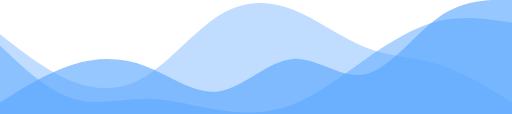
t = 0.00 s
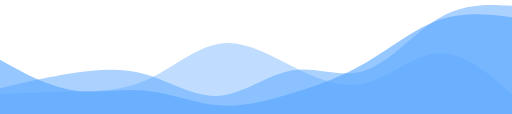
t = 1.88 s
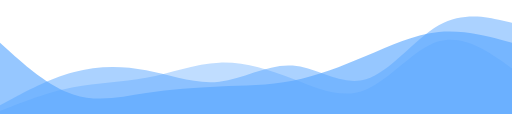
t = 3.13 s
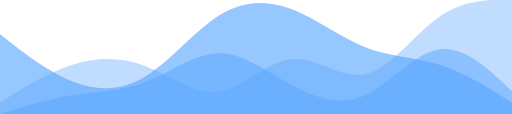
t = 5.00 s
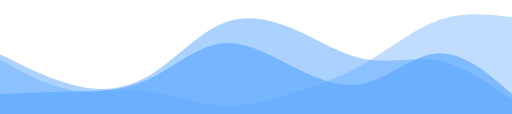
t = 6.88 s
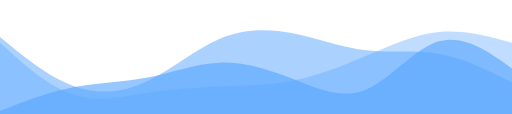
t = 8.13 s

The animated SVG that drew these frames (rendered in a browser with its animation timeline set to each time). Animation: 3 SMIL elements (animate=3); one cycle of 10.00 s, repeats indefinitely.

<svg width="1440px" height="320px" xmlns="http://www.w3.org/2000/svg" viewBox="0 0 1440 320">
  <path fill="#58a6ffa0"
    d="M0,288L34.3,266.7C68.6,245,137,203,206,181.3C274.3,160,343,160,411,186.7C480,213,549,267,617,256C685.7,245,754,171,823,165.3C891.4,160,960,224,1029,208C1097.1,192,1166,96,1234,48C1302.9,0,1371,0,1406,0L1440,0L1440,320L1405.7,320C1371.4,320,1303,320,1234,320C1165.7,320,1097,320,1029,320C960,320,891,320,823,320C754.3,320,686,320,617,320C548.6,320,480,320,411,320C342.9,320,274,320,206,320C137.1,320,69,320,34,320L0,320Z">
    <animate attributeName="d" values="
            M0,288L34.3,266.7C68.6,245,137,203,206,181.3C274.3,160,343,160,411,186.7C480,213,549,267,617,256C685.7,245,754,171,823,165.3C891.4,160,960,224,1029,208C1097.1,192,1166,96,1234,48C1302.9,0,1371,0,1406,0L1440,0L1440,320L1405.7,320C1371.4,320,1303,320,1234,320C1165.7,320,1097,320,1029,320C960,320,891,320,823,320C754.3,320,686,320,617,320C548.6,320,480,320,411,320C342.9,320,274,320,206,320C137.1,320,69,320,34,320L0,320Z;
            M0,128L34.3,160C68.6,192,137,256,206,277.3C274.3,299,343,277,411,277.3C480,277,549,299,617,309.3C685.7,320,754,320,823,293.3C891.4,267,960,213,1029,165.3C1097.1,117,1166,75,1234,58.7C1302.9,43,1371,53,1406,58.7L1440,64L1440,320L1405.7,320C1371.4,320,1303,320,1234,320C1165.7,320,1097,320,1029,320C960,320,891,320,823,320C754.3,320,686,320,617,320C548.6,320,480,320,411,320C342.9,320,274,320,206,320C137.1,320,69,320,34,320L0,320Z;
            M0,96L34.3,122.7C68.6,149,137,203,206,229.3C274.3,256,343,256,411,213.3C480,171,549,85,617,42.7C685.7,0,754,0,823,26.7C891.4,53,960,107,1029,133.3C1097.1,160,1166,160,1234,181.3C1302.9,203,1371,245,1406,266.7L1440,288L1440,320L1405.7,320C1371.4,320,1303,320,1234,320C1165.7,320,1097,320,1029,320C960,320,891,320,823,320C754.3,320,686,320,617,320C548.6,320,480,320,411,320C342.9,320,274,320,206,320C137.1,320,69,320,34,320L0,320Z;
            M0,320L34.3,309.3C68.6,299,137,277,206,266.7C274.3,256,343,256,411,229.3C480,203,549,149,617,149.3C685.7,149,754,203,823,240C891.4,277,960,299,1029,266.7C1097.1,235,1166,149,1234,138.7C1302.9,128,1371,192,1406,224L1440,256L1440,320L1405.7,320C1371.4,320,1303,320,1234,320C1165.7,320,1097,320,1029,320C960,320,891,320,823,320C754.3,320,686,320,617,320C548.6,320,480,320,411,320C342.9,320,274,320,206,320C137.1,320,69,320,34,320L0,320Z;
            M0,288L34.3,266.7C68.6,245,137,203,206,181.3C274.3,160,343,160,411,186.7C480,213,549,267,617,256C685.7,245,754,171,823,165.3C891.4,160,960,224,1029,208C1097.1,192,1166,96,1234,48C1302.9,0,1371,0,1406,0L1440,0L1440,320L1405.7,320C1371.4,320,1303,320,1234,320C1165.7,320,1097,320,1029,320C960,320,891,320,823,320C754.3,320,686,320,617,320C548.6,320,480,320,411,320C342.9,320,274,320,206,320C137.1,320,69,320,34,320L0,320Z
          " dur="10s" repeatCount="indefinite" />
  </path>
  <path fill="#58a6ff80"
    d="M0,288L34.3,266.7C68.6,245,137,203,206,181.3C274.3,160,343,160,411,186.7C480,213,549,267,617,256C685.7,245,754,171,823,165.3C891.4,160,960,224,1029,208C1097.1,192,1166,96,1234,48C1302.9,0,1371,0,1406,0L1440,0L1440,320L1405.7,320C1371.4,320,1303,320,1234,320C1165.7,320,1097,320,1029,320C960,320,891,320,823,320C754.3,320,686,320,617,320C548.6,320,480,320,411,320C342.9,320,274,320,206,320C137.1,320,69,320,34,320L0,320Z">
    <animate attributeName="d" values="
            M0,128L34.3,160C68.6,192,137,256,206,277.3C274.3,299,343,277,411,277.3C480,277,549,299,617,309.3C685.7,320,754,320,823,293.3C891.4,267,960,213,1029,165.3C1097.1,117,1166,75,1234,58.7C1302.9,43,1371,53,1406,58.7L1440,64L1440,320L1405.7,320C1371.4,320,1303,320,1234,320C1165.7,320,1097,320,1029,320C960,320,891,320,823,320C754.3,320,686,320,617,320C548.6,320,480,320,411,320C342.9,320,274,320,206,320C137.1,320,69,320,34,320L0,320Z;
            M0,288L34.3,266.7C68.6,245,137,203,206,181.3C274.3,160,343,160,411,186.7C480,213,549,267,617,256C685.7,245,754,171,823,165.3C891.4,160,960,224,1029,208C1097.1,192,1166,96,1234,48C1302.9,0,1371,0,1406,0L1440,0L1440,320L1405.7,320C1371.4,320,1303,320,1234,320C1165.7,320,1097,320,1029,320C960,320,891,320,823,320C754.3,320,686,320,617,320C548.6,320,480,320,411,320C342.9,320,274,320,206,320C137.1,320,69,320,34,320L0,320Z;
            M0,320L34.3,309.3C68.6,299,137,277,206,266.7C274.3,256,343,256,411,229.3C480,203,549,149,617,149.3C685.7,149,754,203,823,240C891.4,277,960,299,1029,266.7C1097.1,235,1166,149,1234,138.7C1302.9,128,1371,192,1406,224L1440,256L1440,320L1405.7,320C1371.4,320,1303,320,1234,320C1165.7,320,1097,320,1029,320C960,320,891,320,823,320C754.3,320,686,320,617,320C548.6,320,480,320,411,320C342.9,320,274,320,206,320C137.1,320,69,320,34,320L0,320Z;
            M0,96L34.3,122.7C68.6,149,137,203,206,229.3C274.3,256,343,256,411,213.3C480,171,549,85,617,42.7C685.7,0,754,0,823,26.7C891.4,53,960,107,1029,133.3C1097.1,160,1166,160,1234,181.3C1302.9,203,1371,245,1406,266.7L1440,288L1440,320L1405.7,320C1371.4,320,1303,320,1234,320C1165.7,320,1097,320,1029,320C960,320,891,320,823,320C754.3,320,686,320,617,320C548.6,320,480,320,411,320C342.9,320,274,320,206,320C137.1,320,69,320,34,320L0,320Z;
            M0,128L34.3,160C68.6,192,137,256,206,277.3C274.3,299,343,277,411,277.3C480,277,549,299,617,309.3C685.7,320,754,320,823,293.3C891.4,267,960,213,1029,165.3C1097.1,117,1166,75,1234,58.7C1302.9,43,1371,53,1406,58.7L1440,64L1440,320L1405.7,320C1371.4,320,1303,320,1234,320C1165.7,320,1097,320,1029,320C960,320,891,320,823,320C754.3,320,686,320,617,320C548.6,320,480,320,411,320C342.9,320,274,320,206,320C137.1,320,69,320,34,320L0,320Z
          " dur="10s" repeatCount="indefinite" />
  </path>
  <path fill="#58a6ff60"
    d="M0,288L34.3,266.7C68.6,245,137,203,206,181.3C274.3,160,343,160,411,186.7C480,213,549,267,617,256C685.7,245,754,171,823,165.3C891.4,160,960,224,1029,208C1097.1,192,1166,96,1234,48C1302.9,0,1371,0,1406,0L1440,0L1440,320L1405.7,320C1371.4,320,1303,320,1234,320C1165.7,320,1097,320,1029,320C960,320,891,320,823,320C754.3,320,686,320,617,320C548.6,320,480,320,411,320C342.9,320,274,320,206,320C137.1,320,69,320,34,320L0,320Z">
    <animate attributeName="d" values="
            M0,96L34.3,122.7C68.6,149,137,203,206,229.3C274.3,256,343,256,411,213.3C480,171,549,85,617,42.7C685.7,0,754,0,823,26.7C891.4,53,960,107,1029,133.3C1097.1,160,1166,160,1234,181.3C1302.9,203,1371,245,1406,266.7L1440,288L1440,320L1405.7,320C1371.4,320,1303,320,1234,320C1165.7,320,1097,320,1029,320C960,320,891,320,823,320C754.3,320,686,320,617,320C548.6,320,480,320,411,320C342.9,320,274,320,206,320C137.1,320,69,320,34,320L0,320Z;
            M0,320L34.3,309.3C68.6,299,137,277,206,266.7C274.3,256,343,256,411,229.3C480,203,549,149,617,149.3C685.7,149,754,203,823,240C891.4,277,960,299,1029,266.7C1097.1,235,1166,149,1234,138.7C1302.9,128,1371,192,1406,224L1440,256L1440,320L1405.7,320C1371.4,320,1303,320,1234,320C1165.7,320,1097,320,1029,320C960,320,891,320,823,320C754.3,320,686,320,617,320C548.6,320,480,320,411,320C342.9,320,274,320,206,320C137.1,320,69,320,34,320L0,320Z;
            M0,288L34.3,266.7C68.6,245,137,203,206,181.3C274.3,160,343,160,411,186.7C480,213,549,267,617,256C685.7,245,754,171,823,165.3C891.4,160,960,224,1029,208C1097.1,192,1166,96,1234,48C1302.9,0,1371,0,1406,0L1440,0L1440,320L1405.7,320C1371.4,320,1303,320,1234,320C1165.7,320,1097,320,1029,320C960,320,891,320,823,320C754.3,320,686,320,617,320C548.6,320,480,320,411,320C342.9,320,274,320,206,320C137.1,320,69,320,34,320L0,320Z;
            M0,128L34.3,160C68.6,192,137,256,206,277.3C274.3,299,343,277,411,277.3C480,277,549,299,617,309.3C685.7,320,754,320,823,293.3C891.4,267,960,213,1029,165.3C1097.1,117,1166,75,1234,58.7C1302.9,43,1371,53,1406,58.7L1440,64L1440,320L1405.7,320C1371.4,320,1303,320,1234,320C1165.7,320,1097,320,1029,320C960,320,891,320,823,320C754.3,320,686,320,617,320C548.6,320,480,320,411,320C342.9,320,274,320,206,320C137.1,320,69,320,34,320L0,320Z;
            M0,96L34.3,122.7C68.6,149,137,203,206,229.3C274.3,256,343,256,411,213.3C480,171,549,85,617,42.7C685.7,0,754,0,823,26.7C891.4,53,960,107,1029,133.3C1097.1,160,1166,160,1234,181.3C1302.9,203,1371,245,1406,266.7L1440,288L1440,320L1405.7,320C1371.4,320,1303,320,1234,320C1165.7,320,1097,320,1029,320C960,320,891,320,823,320C754.3,320,686,320,617,320C548.6,320,480,320,411,320C342.9,320,274,320,206,320C137.1,320,69,320,34,320L0,320Z
          " dur="10s" repeatCount="indefinite" />
  </path>
</svg>
